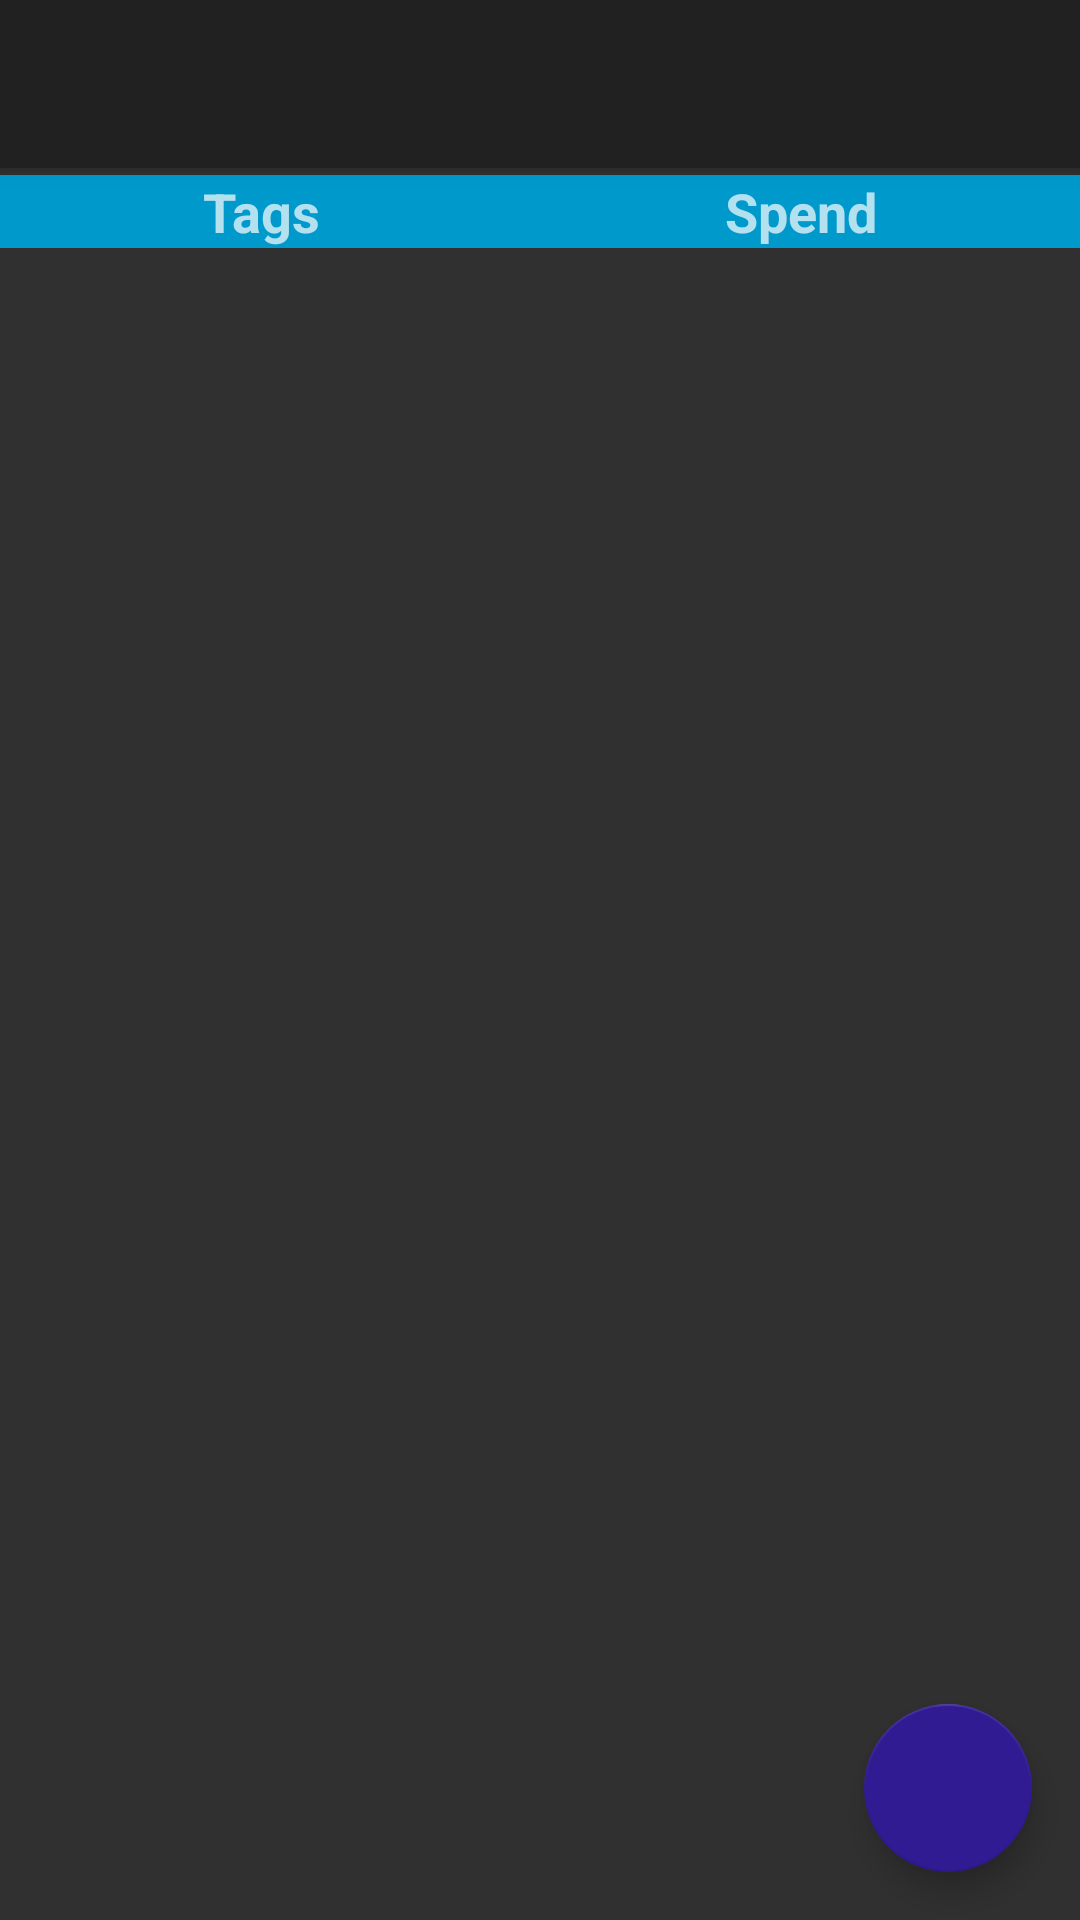

Reconstruct the res/layout file that produces this screen, plus the resources it refers to.
<!-- AndroidManifest.xml: application theme Theme.AppCompat -->
<!-- res/layout/app_bar_tags.xml -->
<?xml version="1.0" encoding="utf-8"?>
<android.support.design.widget.CoordinatorLayout xmlns:android="http://schemas.android.com/apk/res/android"
    xmlns:app="http://schemas.android.com/apk/res-auto"
    xmlns:tools="http://schemas.android.com/tools"
    android:layout_width="match_parent"
    android:layout_height="match_parent"
    tools:context="me.pushkaranand.simplebudget.TagsActivity">

    <android.support.design.widget.AppBarLayout
        android:layout_width="match_parent"
        android:layout_height="wrap_content"
        android:theme="@style/AppTheme.AppBarOverlay">

        <android.support.v7.widget.Toolbar
            android:id="@+id/toolbar"
            android:layout_width="match_parent"
            android:layout_height="?attr/actionBarSize"
            android:background="?attr/colorPrimary"
            app:popupTheme="@style/AppTheme.PopupOverlay" />

    </android.support.design.widget.AppBarLayout>

    <include layout="@layout/content_tags" />
    <android.support.design.widget.FloatingActionButton
        android:id="@+id/fab"
        android:layout_width="wrap_content"
        android:layout_height="wrap_content"
        android:layout_gravity="bottom|end"
        android:layout_margin="@dimen/fab_margin"
        app:backgroundTint="#311b92"
        app:srcCompat="@drawable/ic_action_add" />

</android.support.design.widget.CoordinatorLayout>
<!-- res/layout/content_tags.xml (included above) -->
<?xml version="1.0" encoding="utf-8"?>
<android.support.constraint.ConstraintLayout xmlns:android="http://schemas.android.com/apk/res/android"
    xmlns:app="http://schemas.android.com/apk/res-auto"
    xmlns:tools="http://schemas.android.com/tools"
    android:layout_width="match_parent"
    android:layout_height="match_parent"
    app:layout_behavior="@string/appbar_scrolling_view_behavior"
    tools:context="me.pushkaranand.simplebudget.TagsActivity"
    tools:showIn="@layout/app_bar_tags">

    <LinearLayout
        android:layout_width="match_parent"
        android:layout_height="wrap_content"
        android:background="#ff0099cc"
        android:orientation="horizontal"
        app:layout_constraintBottom_toBottomOf="parent"
        app:layout_constraintEnd_toEndOf="parent"
        app:layout_constraintHorizontal_bias="0.0"
        app:layout_constraintStart_toStartOf="parent"
        app:layout_constraintTop_toTopOf="parent"
        app:layout_constraintVertical_bias="0.004">

        <TextView
            android:layout_width="wrap_content"
            android:layout_height="wrap_content"
            android:layout_weight="1"
            android:text="@string/tags"
            android:textAlignment="center"
            android:textSize="18sp"
            android:textStyle="bold" />

        <TextView
            android:layout_width="wrap_content"
            android:layout_height="wrap_content"
            android:layout_weight="1"
            android:text="@string/spend"
            android:textAlignment="center"
            android:textSize="18sp"
            android:textStyle="bold" />
    </LinearLayout>

    <android.support.v7.widget.RecyclerView
        android:id="@+id/rlTagView"
        android:layout_width="0dp"
        android:layout_height="wrap_content"
        android:paddingBottom="20dp"
        android:paddingTop="20dp"
        app:layout_constraintBottom_toBottomOf="parent"
        app:layout_constraintEnd_toEndOf="parent"
        app:layout_constraintHorizontal_bias="0.0"
        app:layout_constraintStart_toStartOf="parent"
        app:layout_constraintTop_toTopOf="parent"
        app:layout_constraintVertical_bias="0.085">

    </android.support.v7.widget.RecyclerView>

    <LinearLayout
        android:id="@+id/banner_container"
        android:layout_width="0dp"
        android:layout_height="wrap_content"
        android:layout_marginEnd="8dp"
        android:orientation="vertical"
        app:layout_constraintBottom_toBottomOf="parent"
        app:layout_constraintEnd_toEndOf="parent"
        app:layout_constraintHorizontal_bias="0.0"
        app:layout_constraintStart_toStartOf="parent"
        app:layout_constraintTop_toTopOf="parent"
        app:layout_constraintVertical_bias="0.763" />


</android.support.constraint.ConstraintLayout>
<!-- resources referenced by this layout -->
<resources>
  <dimen name="fab_margin">16dp</dimen>
  <string name="spend">Spend</string>
  <string name="tags">Tags</string>
  <style name="AppTheme.AppBarOverlay" parent="ThemeOverlay.AppCompat.Dark.ActionBar" />
  <style name="AppTheme.PopupOverlay" parent="ThemeOverlay.AppCompat.Light" />
</resources>
